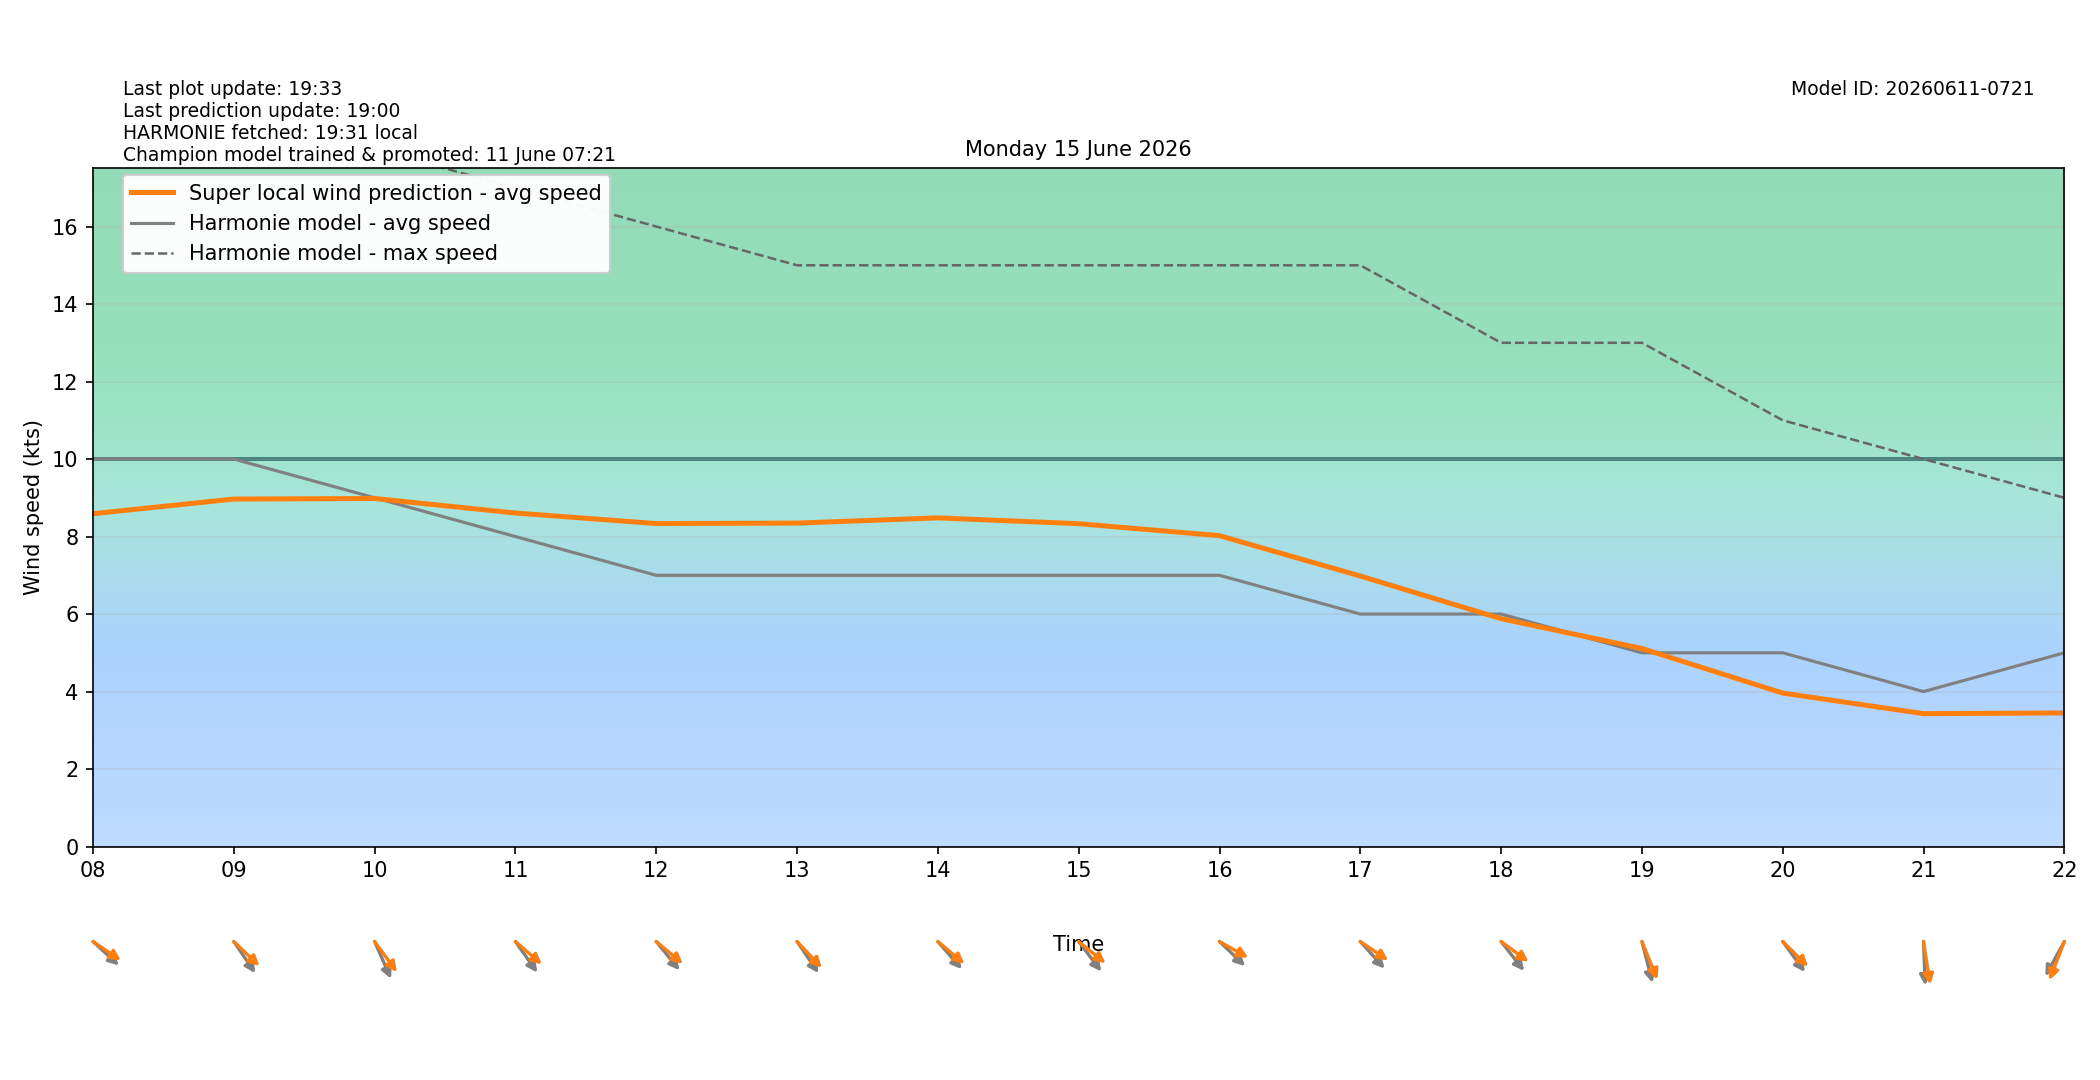

The table this chart was drawn from, first rows:
target_time_utc, target_time_local, hour_utc, hour_local, forecast_wind_speed, forecast_wind_min, forecast_wind_max, lstm_pred_wind_speed, delta_speed_lstm_minus_forecast, forecast_wind_dir_deg, lstm_pred_wind_dir_deg, delta_dir_lstm_minus_forecast
2026-06-14T22:00:00Z, 2026-06-15T00:00:00+0200, 22, 00, 10.0, 10.0, 18.0, 7.139, -2.861, 318.0, 322.3, 4.337
2026-06-14T23:00:00Z, 2026-06-15T01:00:00+0200, 23, 01, 10.0, 10.0, 19.0, 7.345, -2.655, 316.0, 314.6, -1.377
2026-06-15T00:00:00Z, 2026-06-15T02:00:00+0200, 00, 02, 9.0, 9.0, 18.0, 6.533, -2.467, 312.0, 311.3, -0.7486
2026-06-15T01:00:00Z, 2026-06-15T03:00:00+0200, 01, 03, 9.0, 9.0, 17.0, 6.332, -2.668, 311.0, 309, -2.013
2026-06-15T02:00:00Z, 2026-06-15T04:00:00+0200, 02, 04, 9.0, 9.0, 17.0, 6.427, -2.573, 309.0, 306.1, -2.947
2026-06-15T03:00:00Z, 2026-06-15T05:00:00+0200, 03, 05, 9.0, 9.0, 16.0, 6.45, -2.55, 311.0, 303, -8
2026-06-15T04:00:00Z, 2026-06-15T06:00:00+0200, 04, 06, 8.0, 8.0, 16.0, 6.175, -1.825, 300.0, 292.3, -7.712
2026-06-15T05:00:00Z, 2026-06-15T07:00:00+0200, 05, 07, 10.0, 10.0, 17.0, 7.853, -2.147, 311.0, 304, -7.025
2026-06-15T06:00:00Z, 2026-06-15T08:00:00+0200, 06, 08, 10.0, 10.0, 18.0, 8.59, -1.41, 303.0, 295.6, -7.407
2026-06-15T07:00:00Z, 2026-06-15T09:00:00+0200, 07, 09, 10.0, 10.0, 18.0, 8.968, -1.032, 316.0, 304, -12.04
2026-06-15T08:00:00Z, 2026-06-15T10:00:00+0200, 08, 10, 9.0, 9.0, 18.0, 8.982, -0.01774, 328.0, 314, -14
2026-06-15T09:00:00Z, 2026-06-15T11:00:00+0200, 09, 11, 8.0, 8.0, 17.0, 8.607, 0.6072, 315.0, 301.3, -13.68
2026-06-15T10:00:00Z, 2026-06-15T12:00:00+0200, 10, 12, 7.0, 7.0, 16.0, 8.335, 1.335, 311.0, 300.4, -10.58
2026-06-15T11:00:00Z, 2026-06-15T13:00:00+0200, 11, 13, 7.0, 7.0, 15.0, 8.347, 1.347, 316.0, 306.8, -9.191
2026-06-15T12:00:00Z, 2026-06-15T14:00:00+0200, 12, 14, 7.0, 7.0, 15.0, 8.482, 1.482, 309.0, 300.6, -8.4
2026-06-15T13:00:00Z, 2026-06-15T15:00:00+0200, 13, 15, 7.0, 7.0, 15.0, 8.332, 1.332, 313.0, 299.7, -13.28
2026-06-15T14:00:00Z, 2026-06-15T16:00:00+0200, 14, 16, 7.0, 7.0, 15.0, 8.022, 1.022, 304.0, 291.6, -12.37
2026-06-15T15:00:00Z, 2026-06-15T17:00:00+0200, 15, 17, 6.0, 6.0, 15.0, 6.982, 0.9821, 308.0, 295.4, -12.57
2026-06-15T16:00:00Z, 2026-06-15T18:00:00+0200, 16, 18, 6.0, 6.0, 13.0, 5.881, -0.1193, 312.0, 297.4, -14.56
2026-06-15T17:00:00Z, 2026-06-15T19:00:00+0200, 17, 19, 5.0, 5.0, 13.0, 5.113, 0.1125, 340.0, 329.8, -10.18
2026-06-15T18:00:00Z, 2026-06-15T20:00:00+0200, 18, 20, 5.0, 5.0, 11.0, 3.961, -1.039, 314.0, 304.9, -9.124
2026-06-15T19:00:00Z, 2026-06-15T21:00:00+0200, 19, 21, 4.0, 4.0, 10.0, 3.43, -0.5698, 357.0, 347.5, -9.482
2026-06-15T20:00:00Z, 2026-06-15T22:00:00+0200, 20, 22, 5.0, 5.0, 9.0, 3.448, -1.552, 38.0, 28.79, -9.212
2026-06-15T21:00:00Z, 2026-06-15T23:00:00+0200, 21, 23, 5.0, 5.0, 8.0, 2.807, -2.193, 55.0, 45.98, -9.019
